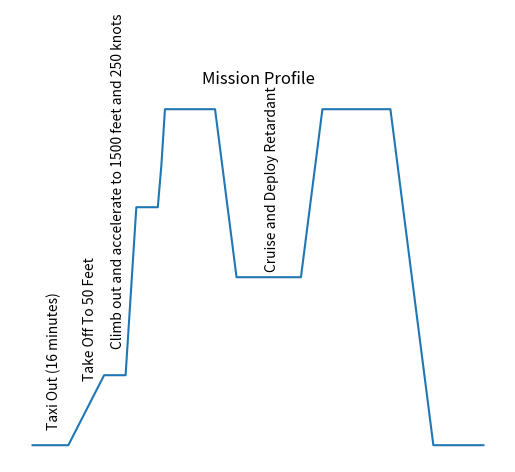

Generate this figure with matplotlib:
import matplotlib.pyplot as plt
import numpy as np

y = [1, 1, 1, 1, 1, 1, 1, 1, 1, 1, 1, 1.5, 2, 2.5, 3, 3.5,
     4, 4.5, 5, 5.5,
     6, 6, 6, 6, 6, 6, 6,
     10, 14, 18, 18, 18, 18, 18, 18, 18, 21, 25,
     25, 25, 25, 25, 25, 25, 25, 25, 25, 25, 25, 25, 25, 25,
     23, 21, 19, 17, 15, 13, 13, 13, 13, 13, 13, 13, 13, 13, 13,
     13, 13, 13, 13, 13, 13, 13, 13, 13,
     15, 17, 19, 21, 23, 25, 25, 25, 25, 25,
     25, 25, 25, 25, 25,
     25, 25, 25, 25, 25,
     25, 25, 25, 25, 25, 23, 21, 19, 17, 15, 13, 11, 9,
     7, 5, 3, 1, 1, 1, 1, 1, 1, 1, 1, 1, 1, 1, 1, 1, 1, 1]

x = []
for i in range(len(y)):
    x.append(i)

fig, ax = plt.subplots(1)

# my_string = '2018-08-11'
# ax.text(0.1, 0.5, my_string, va='center')
# ax.text(0.3, 0.5, my_string, rotation=90, va='center')
# ax.text(0.5, 0.5, '\n'.join(my_string), va='center')
# ax.text(0.7, 0.5, '\n'.join(my_string.replace('-', '')), va='center')

ax.text(4, 7, 'Taxi Out (16 minutes)', rotation=90, va='center')
ax.text(14, 10, 'Take Off To 50 Feet', rotation=90, va='center')
ax.text(22, 20, 'Climb out and accelerate to 1500 feet and 250 knots ', rotation=90, va='center')
ax.text(65, 20, 'Cruise and Deploy Retardant', rotation=90, va='center')

ax.set_axis_off()


plt.plot(x, y)
plt.title("Mission Profile")
plt.grid(False)
plt.show()
